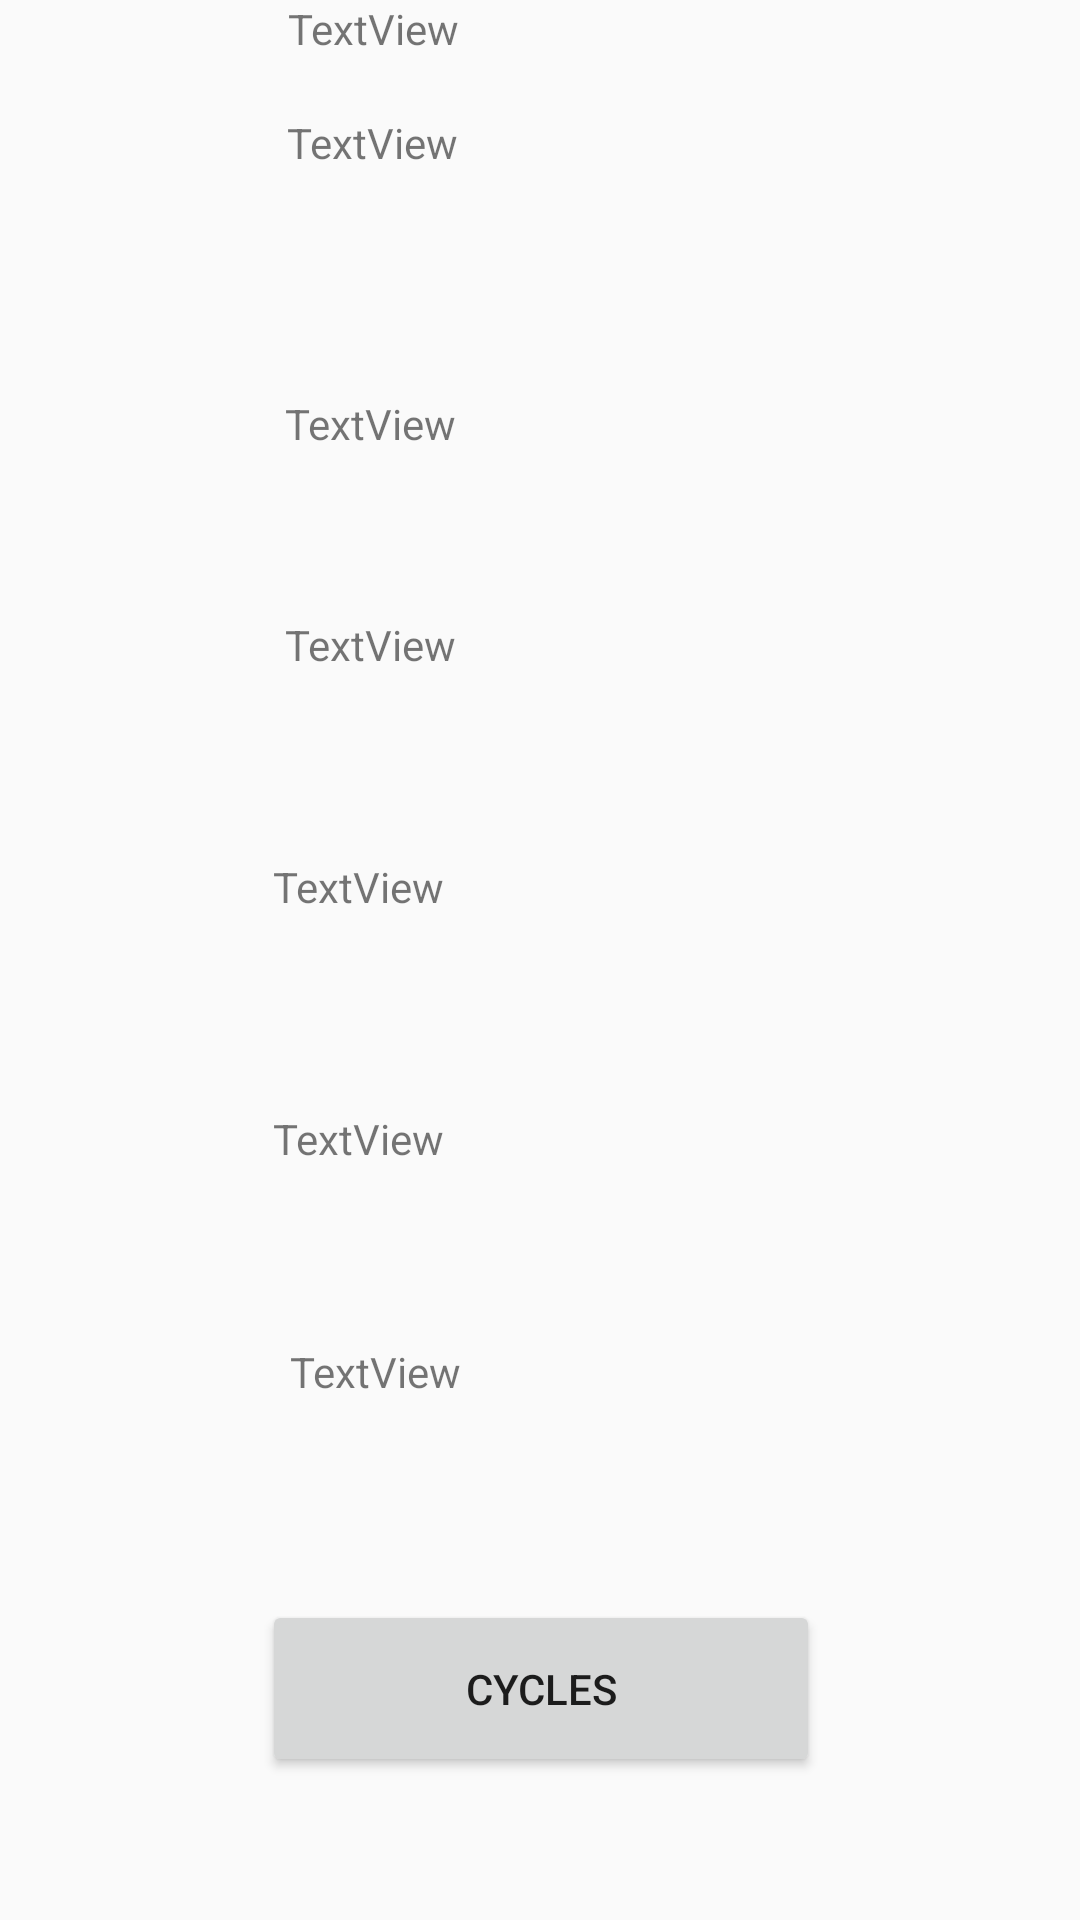

Produce the Android XML layout that renders to this screen, including the resource entries it uses.
<!-- AndroidManifest.xml: application theme AppTheme -->
<!-- res/layout/activity_cycles.xml -->
<?xml version="1.0" encoding="utf-8"?>
<android.support.constraint.ConstraintLayout xmlns:android="http://schemas.android.com/apk/res/android"
    xmlns:app="http://schemas.android.com/apk/res-auto"
    xmlns:tools="http://schemas.android.com/tools"
    android:layout_width="match_parent"
    android:layout_height="match_parent"
    tools:context=".CyclesActivity">

    <TextView
        android:id="@+id/textViewNum"
        android:layout_width="168dp"
        android:layout_height="38dp"
        android:text="TextView"
        app:layout_constraintBottom_toTopOf="@+id/textpoint"
        app:layout_constraintEnd_toEndOf="parent"
        app:layout_constraintStart_toStartOf="parent"
        app:layout_constraintTop_toTopOf="parent"
        app:layout_constraintVertical_chainStyle="spread_inside" />

    <TextView
        android:id="@+id/textpoint"
        android:layout_width="169dp"
        android:layout_height="46dp"
        android:text="TextView"
        app:layout_constraintEnd_toEndOf="parent"
        app:layout_constraintStart_toStartOf="parent"
        app:layout_constraintTop_toBottomOf="@+id/textViewNum" />

    <TextView
        android:id="@+id/textView3"
        android:layout_width="170dp"
        android:layout_height="26dp"
        android:text="TextView"
        app:layout_constraintBottom_toTopOf="@+id/textView4"
        app:layout_constraintEnd_toEndOf="parent"
        app:layout_constraintStart_toStartOf="parent"
        app:layout_constraintTop_toBottomOf="@+id/textpoint" />

    <TextView
        android:id="@+id/textView4"
        android:layout_width="170dp"
        android:layout_height="33dp"
        android:text="TextView"
        app:layout_constraintBottom_toTopOf="@+id/textFirstTask"
        app:layout_constraintEnd_toEndOf="parent"
        app:layout_constraintStart_toStartOf="parent"
        app:layout_constraintTop_toBottomOf="@+id/textView3" />

    <TextView
        android:id="@+id/textFirstTask"
        android:layout_width="178dp"
        android:layout_height="36dp"
        android:text="TextView"
        app:layout_constraintBottom_toTopOf="@+id/textSecondTask"
        app:layout_constraintEnd_toEndOf="parent"
        app:layout_constraintStart_toStartOf="parent"
        app:layout_constraintTop_toBottomOf="@+id/textView4" />

    <Button
        android:id="@+id/btnCycleDo"
        android:layout_width="186dp"
        android:layout_height="59dp"
        android:layout_marginTop="8dp"
        android:text="Cycles"
        app:layout_constraintBottom_toBottomOf="parent"
        app:layout_constraintEnd_toEndOf="parent"
        app:layout_constraintHorizontal_bias="0.502"
        app:layout_constraintStart_toStartOf="parent"
        app:layout_constraintTop_toBottomOf="@+id/textTherdTask" />

    <TextView
        android:id="@+id/textSecondTask"
        android:layout_width="178dp"
        android:layout_height="30dp"
        android:text="TextView"
        app:layout_constraintBottom_toTopOf="@+id/textTherdTask"
        app:layout_constraintEnd_toEndOf="parent"
        app:layout_constraintStart_toStartOf="parent"
        app:layout_constraintTop_toBottomOf="@+id/textFirstTask" />

    <TextView
        android:id="@+id/textTherdTask"
        android:layout_width="167dp"
        android:layout_height="30dp"
        android:text="TextView"
        app:layout_constraintBottom_toTopOf="@+id/btnCycleDo"
        app:layout_constraintEnd_toEndOf="parent"
        app:layout_constraintStart_toStartOf="parent"
        app:layout_constraintTop_toBottomOf="@+id/textSecondTask" />
</android.support.constraint.ConstraintLayout>
<!-- resources referenced by this layout -->
<resources>
  <style name="AppTheme" parent="Theme.AppCompat.Light.DarkActionBar">
          
          <item name="colorPrimary">@color/colorPrimary</item>
          <item name="colorPrimaryDark">@color/colorPrimaryDark</item>
          <item name="colorAccent">@color/colorAccent</item>
      </style>
  <!-- not gathered from this repository: default colours our renderer supplied (Android Studio template values) -->
  <color name="colorPrimary">#FF6200EE</color>
  <color name="colorPrimaryDark">#FF3700B3</color>
  <color name="colorAccent">#FF03DAC5</color>
</resources>
